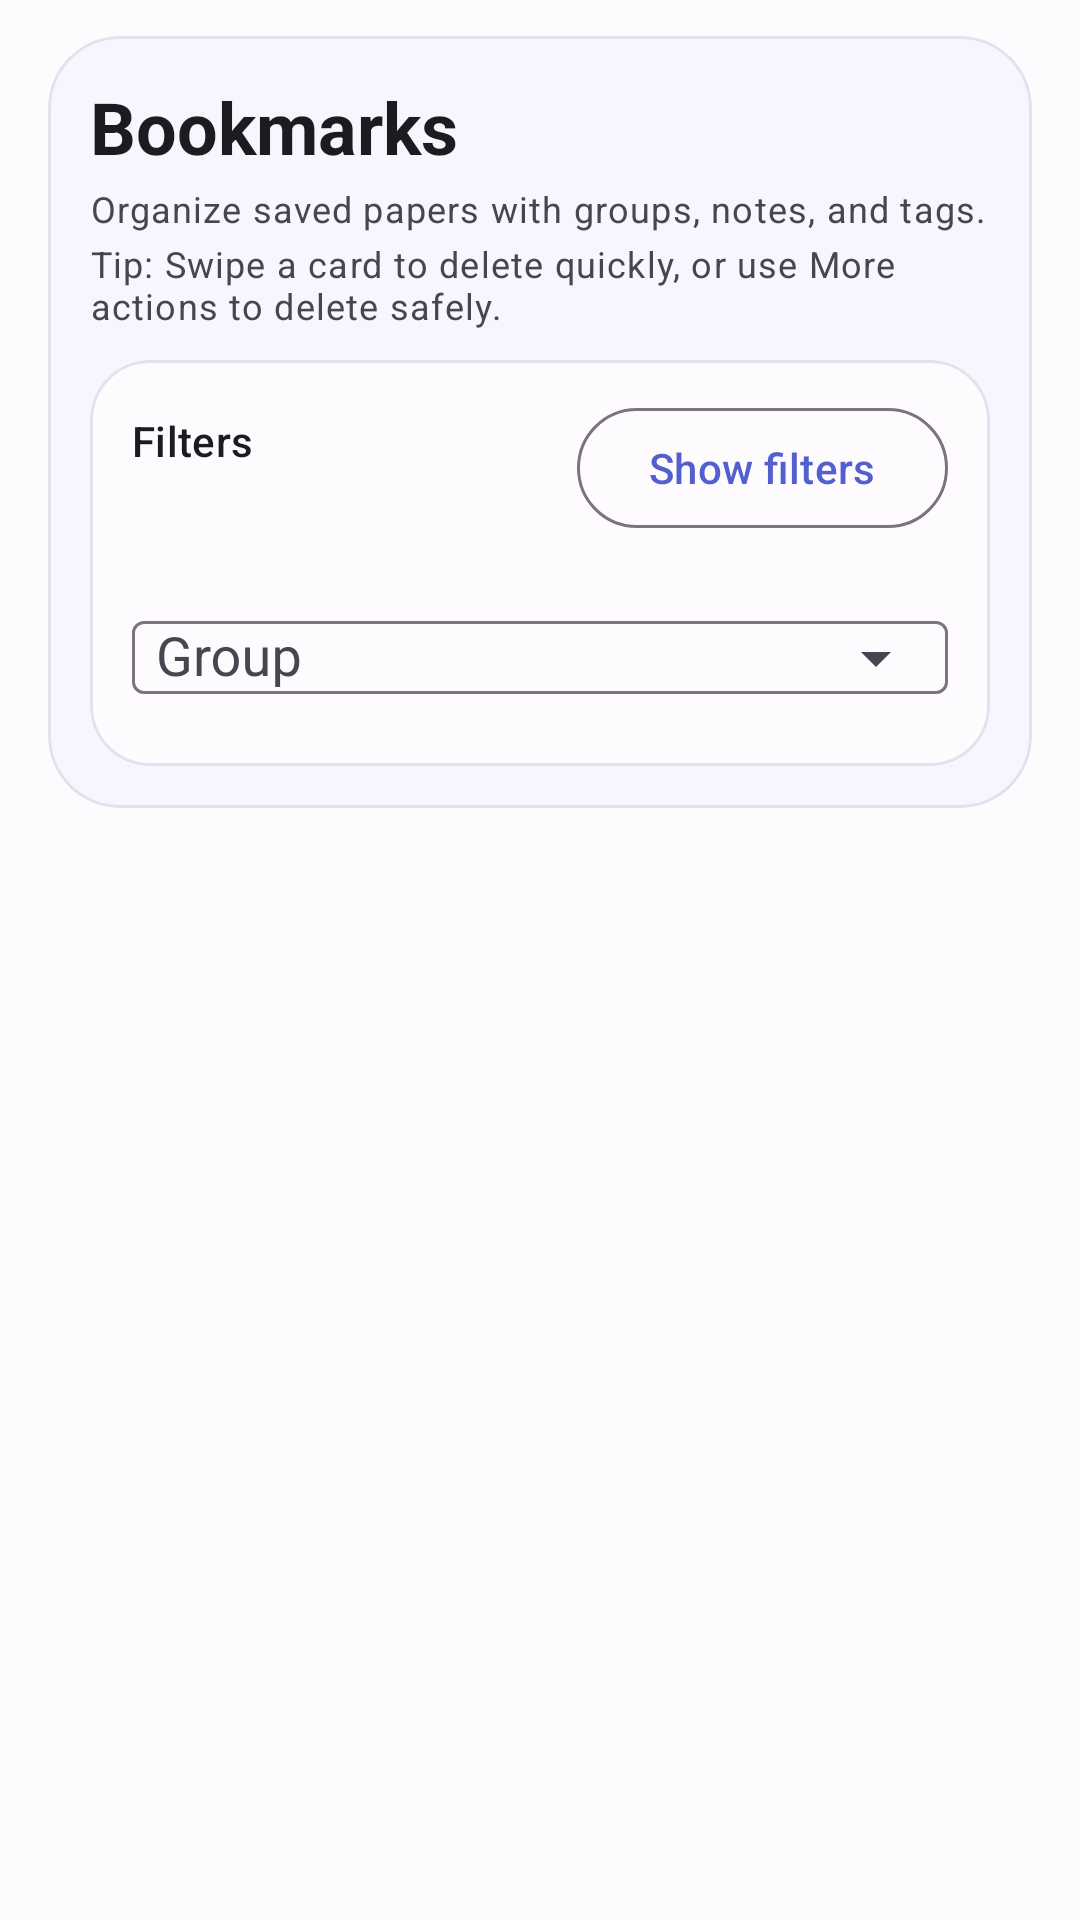

Write the Android layout XML for this screen, with the resource values it uses.
<!-- AndroidManifest.xml: application theme Theme.LitSync -->
<!-- res/layout/fragment_bookmarks.xml -->
<?xml version="1.0" encoding="utf-8"?>
<androidx.constraintlayout.widget.ConstraintLayout xmlns:android="http://schemas.android.com/apk/res/android"
    xmlns:app="http://schemas.android.com/apk/res-auto"
    xmlns:tools="http://schemas.android.com/tools"
    android:layout_width="match_parent"
    android:layout_height="match_parent"
    tools:context=".ui.BookmarksFragment">

    <LinearLayout
        android:id="@+id/headerContainer"
        android:layout_width="0dp"
        android:layout_height="wrap_content"
        android:layout_marginBottom="8dp"
        android:orientation="vertical"
        app:layout_constraintEnd_toEndOf="parent"
        app:layout_constraintStart_toStartOf="parent"
        app:layout_constraintTop_toTopOf="parent">

        <com.google.android.material.card.MaterialCardView
            android:id="@+id/headerPanel"
            style="@style/Widget.LitSync.PanelCardView"
            android:layout_width="match_parent"
            android:layout_height="wrap_content"
            android:layout_marginStart="16dp"
            android:layout_marginTop="12dp"
            android:layout_marginEnd="16dp">

            <LinearLayout
                android:layout_width="match_parent"
                android:layout_height="wrap_content"
                android:orientation="vertical"
                android:padding="14dp">

                <TextView
                    android:id="@+id/titleText"
                    android:layout_width="wrap_content"
                    android:layout_height="wrap_content"
                    android:text="@string/title_bookmarks"
                    android:textAppearance="?attr/textAppearanceHeadlineSmall"
                    android:textStyle="bold" />

                <TextView
                    android:id="@+id/subtitleText"
                    android:layout_width="match_parent"
                    android:layout_height="wrap_content"
                    android:layout_marginTop="3dp"
                    android:text="@string/subtitle_bookmarks"
                    android:textAppearance="?attr/textAppearanceBodySmall" />

                <TextView
                    android:id="@+id/deleteHintText"
                    android:layout_width="match_parent"
                    android:layout_height="wrap_content"
                    android:layout_marginTop="2dp"
                    android:text="@string/message_bookmark_delete_hint"
                    android:textAppearance="?attr/textAppearanceBodySmall" />

                <com.google.android.material.card.MaterialCardView
                    android:id="@+id/filterPanel"
                    android:layout_width="match_parent"
                    android:layout_height="wrap_content"
                    android:layout_marginTop="10dp">

                    <LinearLayout
                        android:layout_width="match_parent"
                        android:layout_height="wrap_content"
                        android:orientation="vertical"
                        android:paddingStart="14dp"
                        android:paddingTop="12dp"
                        android:paddingEnd="14dp"
                        android:paddingBottom="12dp">

                        <LinearLayout
                            android:id="@+id/filterHeaderRow"
                            android:layout_width="match_parent"
                            android:layout_height="wrap_content"
                            android:gravity="center_vertical"
                            android:orientation="horizontal">

                            <LinearLayout
                                android:layout_width="0dp"
                                android:layout_height="wrap_content"
                                android:layout_weight="1"
                                android:orientation="vertical">

                                <TextView
                                    android:id="@+id/filterTitleText"
                                    android:layout_width="wrap_content"
                                    android:layout_height="wrap_content"
                                    android:text="@string/title_bookmark_filters"
                                    android:textAppearance="?attr/textAppearanceTitleSmall" />

                                <TextView
                                    android:id="@+id/filterSummaryText"
                                    android:layout_width="wrap_content"
                                    android:layout_height="wrap_content"
                                    android:layout_marginTop="2dp"
                                    android:textAppearance="?attr/textAppearanceBodySmall"
                                    tools:text="Group: All groups · Tag: All tags" />
                            </LinearLayout>

                            <com.google.android.material.button.MaterialButton
                                android:id="@+id/toggleFiltersButton"
                                style="?attr/materialButtonOutlinedStyle"
                                android:layout_width="wrap_content"
                                android:layout_height="wrap_content"
                                android:layout_marginStart="8dp"
                                android:minWidth="0dp"
                                android:text="@string/action_show_filters" />
                        </LinearLayout>

                        <com.google.android.material.textfield.TextInputLayout
                            android:id="@+id/groupFilterLayout"
                            android:layout_width="match_parent"
                            android:layout_height="wrap_content"
                            android:layout_marginTop="10dp"
                            android:hint="@string/label_bookmark_group"
                            app:endIconMode="dropdown_menu">

                            <AutoCompleteTextView
                                android:id="@+id/groupFilterInput"
                                android:layout_width="match_parent"
                                android:layout_height="wrap_content"
                                android:inputType="none"
                                android:paddingStart="8dp"
                                android:paddingEnd="8dp" />
                        </com.google.android.material.textfield.TextInputLayout>

                        <LinearLayout
                            android:id="@+id/tagFilterHeaderRow"
                            android:layout_width="match_parent"
                            android:layout_height="wrap_content"
                            android:layout_marginTop="8dp"
                            android:gravity="center_vertical"
                            android:orientation="horizontal"
                            android:visibility="gone">

                            <TextView
                                android:id="@+id/tagFilterLabel"
                                android:layout_width="0dp"
                                android:layout_height="wrap_content"
                                android:layout_weight="1"
                                android:text="@string/label_quick_tags"
                                android:textAppearance="?attr/textAppearanceBodyMedium" />

                            <com.google.android.material.button.MaterialButton
                                android:id="@+id/browseTagsButton"
                                style="?attr/materialButtonOutlinedStyle"
                                android:layout_width="wrap_content"
                                android:layout_height="wrap_content"
                                android:minWidth="0dp"
                                android:text="@string/action_browse_tags" />
                        </LinearLayout>

                        <HorizontalScrollView
                            android:id="@+id/tagFilterScroll"
                            android:layout_width="match_parent"
                            android:layout_height="wrap_content"
                            android:layout_marginTop="6dp"
                            android:fillViewport="false"
                            android:scrollbars="none"
                            android:visibility="gone">

                            <com.google.android.material.chip.ChipGroup
                                android:id="@+id/tagFilterChipGroup"
                                android:layout_width="wrap_content"
                                android:layout_height="wrap_content"
                                app:chipSpacingHorizontal="8dp"
                                app:singleLine="true"
                                app:singleSelection="true" />
                        </HorizontalScrollView>
                    </LinearLayout>
                </com.google.android.material.card.MaterialCardView>
            </LinearLayout>
        </com.google.android.material.card.MaterialCardView>
    </LinearLayout>

    <androidx.recyclerview.widget.RecyclerView
        android:id="@+id/recyclerView"
        android:layout_width="0dp"
        android:layout_height="0dp"
        android:layout_marginStart="12dp"
        android:layout_marginTop="12dp"
        android:layout_marginEnd="12dp"
        android:layout_marginBottom="12dp"
        app:layout_constraintBottom_toBottomOf="parent"
        app:layout_constraintEnd_toEndOf="parent"
        app:layout_constraintStart_toStartOf="parent"
        app:layout_constraintTop_toBottomOf="@id/headerContainer" />

    <androidx.cardview.widget.CardView
        android:id="@+id/statusCard"
        android:layout_width="0dp"
        android:layout_height="wrap_content"
        android:layout_marginStart="32dp"
        android:layout_marginEnd="32dp"
        android:visibility="gone"
        app:cardCornerRadius="16dp"
        app:cardElevation="2dp"
        app:cardUseCompatPadding="true"
        app:layout_constraintBottom_toBottomOf="parent"
        app:layout_constraintEnd_toEndOf="parent"
        app:layout_constraintStart_toStartOf="parent"
        app:layout_constraintTop_toTopOf="parent">

        <LinearLayout
            android:layout_width="match_parent"
            android:layout_height="wrap_content"
            android:gravity="center"
            android:orientation="vertical"
            android:padding="20dp">

            <ProgressBar
                android:id="@+id/progressBar"
                android:layout_width="48dp"
                android:layout_height="48dp"
                android:visibility="gone" />

            <TextView
                android:id="@+id/emptyText"
                android:layout_width="match_parent"
                android:layout_height="wrap_content"
                android:layout_marginTop="12dp"
                android:gravity="center"
                android:paddingHorizontal="24dp"
                android:text="@string/status_empty_bookmarks"
                android:textAppearance="?attr/textAppearanceBodyMedium"
                android:visibility="gone" />
        </LinearLayout>
    </androidx.cardview.widget.CardView>

</androidx.constraintlayout.widget.ConstraintLayout>
<!-- resources referenced by this layout -->
<resources>
  <string name="action_browse_tags">Browse tags</string>
  <string name="action_show_filters">Show filters</string>
  <string name="label_bookmark_group">Group</string>
  <string name="label_quick_tags">Quick tags</string>
  <string name="message_bookmark_delete_hint">Tip: Swipe a card to delete quickly, or use More actions to delete safely.</string>
  <string name="status_empty_bookmarks">No bookmarked papers yet</string>
  <string name="subtitle_bookmarks">Organize saved papers with groups, notes, and tags.</string>
  <string name="title_bookmark_filters">Filters</string>
  <string name="title_bookmarks">Bookmarks</string>
  <style name="Widget.LitSync.PanelCardView" parent="Widget.Material3.CardView.Elevated">
          <item name="cardElevation">0dp</item>
          <item name="cardBackgroundColor">@color/md_panelSurface</item>
          <item name="strokeWidth">1dp</item>
          <item name="strokeColor">@color/md_surfaceVariant</item>
          <item name="cardCornerRadius">24dp</item>
      </style>
  <style name="Theme.LitSync" parent="Base.Theme.LitSync" />
  <color name="md_panelSurface">#F7F6FF</color>
  <color name="md_surfaceVariant">#E2E1EC</color>
  <style name="Base.Theme.LitSync" parent="Theme.Material3.DayNight.NoActionBar">
          
          <item name="colorPrimary">@color/md_primary</item>
          <item name="colorOnPrimary">@color/md_onPrimary</item>
          <item name="colorPrimaryContainer">@color/md_primaryContainer</item>
          <item name="colorOnPrimaryContainer">@color/md_onPrimaryContainer</item>
          <item name="colorSecondary">@color/md_secondary</item>
          <item name="colorOnSecondary">@color/md_onSecondary</item>
          <item name="colorSecondaryContainer">@color/md_secondaryContainer</item>
          <item name="colorOnSecondaryContainer">@color/md_onSecondaryContainer</item>
          <item name="android:colorBackground">@color/md_background</item>
          <item name="colorOnBackground">@color/md_onBackground</item>
          <item name="colorSurface">@color/md_surface</item>
          <item name="colorOnSurface">@color/md_onSurface</item>
          <item name="colorSurfaceVariant">@color/md_surfaceVariant</item>
          <item name="colorOnSurfaceVariant">@color/md_onSurfaceVariant</item>
          
          <item name="colorError">@color/md_error</item>
          <item name="colorOnError">@color/md_onError</item>
          <item name="colorErrorContainer">@color/md_errorContainer</item>
          <item name="colorOnErrorContainer">@color/md_onErrorContainer</item>
          
          
          <item name="materialCardViewStyle">@style/Widget.LitSync.CardView</item>
      </style>
  <color name="md_primary">#535FCE</color>
  <color name="md_onPrimary">#FFFFFF</color>
  <color name="md_primaryContainer">#DFE0FF</color>
  <color name="md_onPrimaryContainer">#0B1569</color>
  <color name="md_secondary">#5C5D72</color>
  <color name="md_onSecondary">#FFFFFF</color>
  <color name="md_secondaryContainer">#E2E1F9</color>
  <color name="md_onSecondaryContainer">#191A2C</color>
  <color name="md_background">#FEFBFF</color>
  <color name="md_onBackground">#1B1B1F</color>
  <color name="md_surface">#FEFBFF</color>
  <color name="md_onSurface">#1B1B1F</color>
  <color name="md_onSurfaceVariant">#45464F</color>
  <color name="md_error">#BA1A1A</color>
  <color name="md_onError">#FFFFFF</color>
  <color name="md_errorContainer">#FFDAD6</color>
  <color name="md_onErrorContainer">#410002</color>
  <style name="Widget.LitSync.CardView" parent="Widget.Material3.CardView.Elevated">
          <item name="cardElevation">0dp</item>
          <item name="cardBackgroundColor">@color/md_surface</item>
          <item name="strokeWidth">1dp</item>
          <item name="strokeColor">@color/md_surfaceVariant</item>
          <item name="cardCornerRadius">20dp</item>
          <item name="rippleColor">@color/md_primaryContainer</item>
      </style>
</resources>
